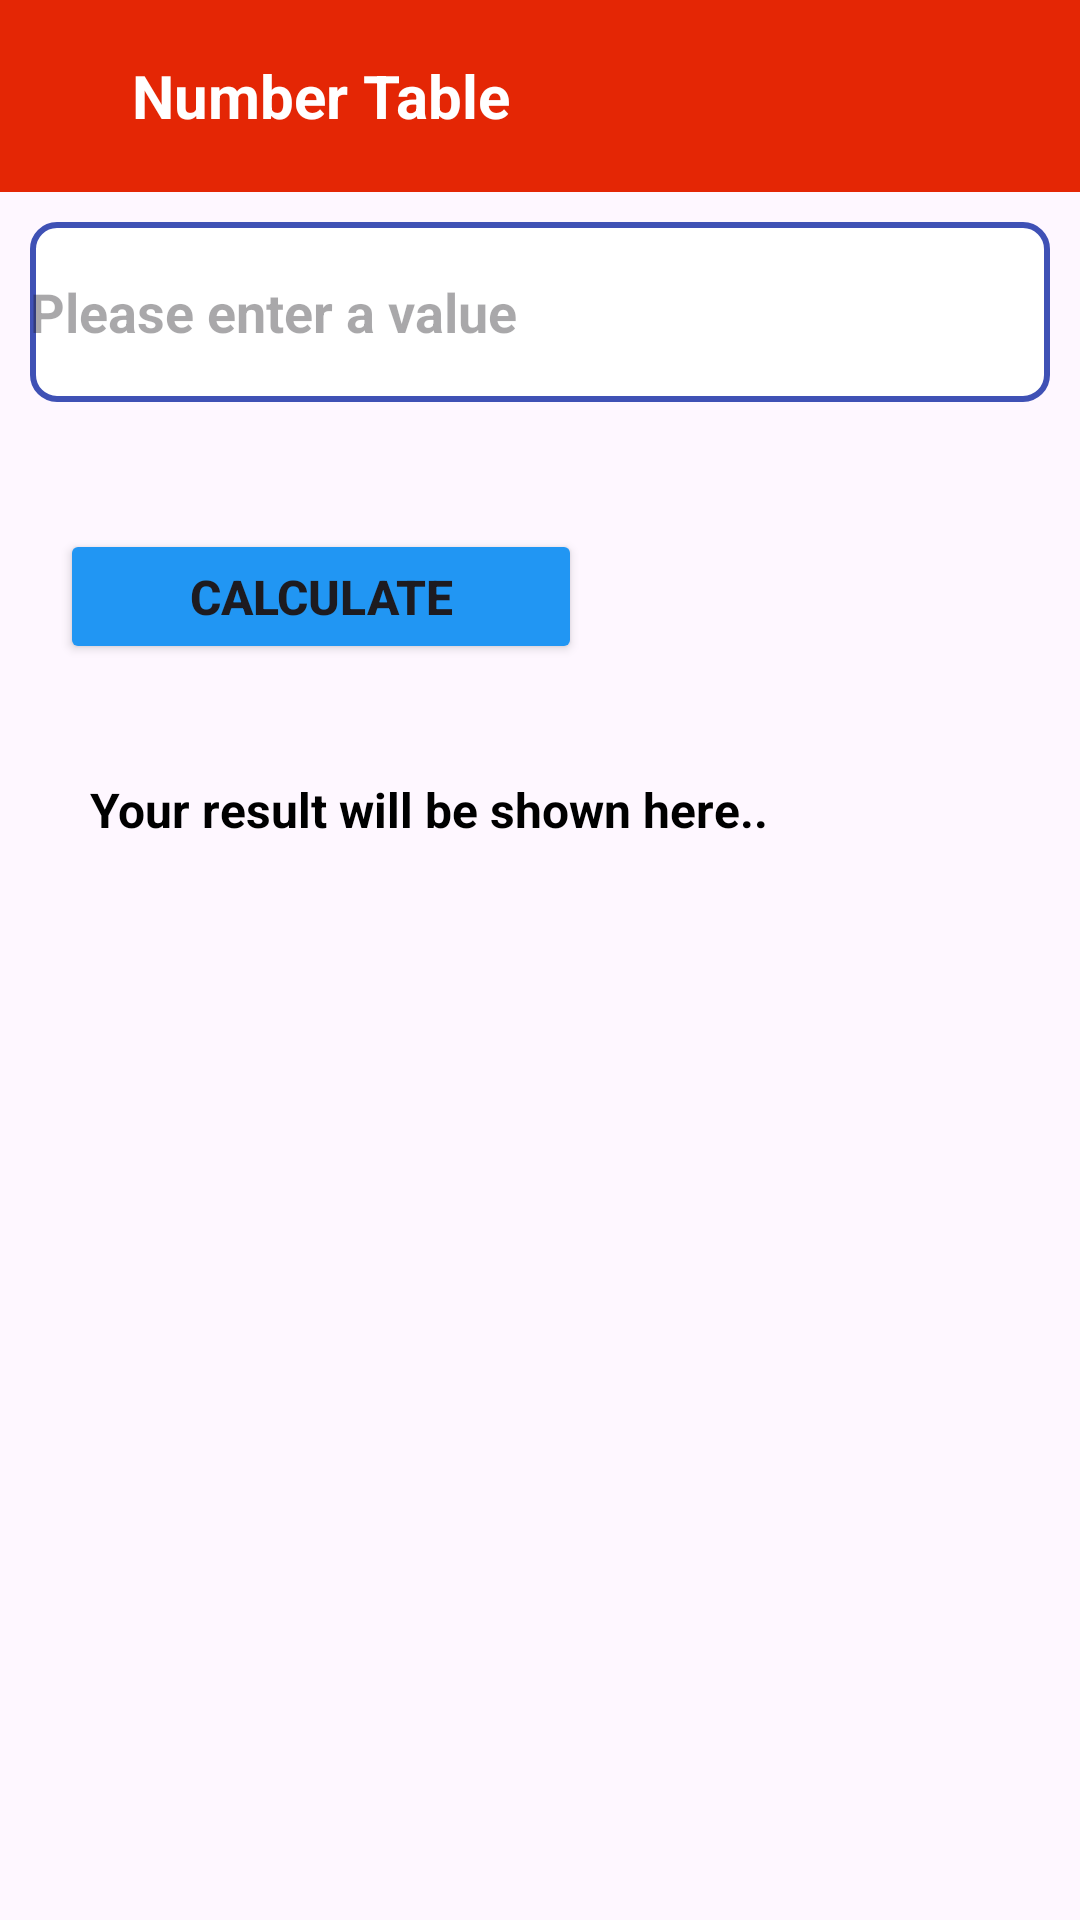

The Android layout XML behind this screen, and the referenced resources:
<!-- AndroidManifest.xml: application theme Theme.HomeWork -->
<!-- res/layout/activity_number_table.xml -->
<LinearLayout xmlns:android="http://schemas.android.com/apk/res/android"
    android:layout_width="match_parent"
    android:layout_height="match_parent"
    xmlns:tools="http://schemas.android.com/tools"
    tools:context=".NumberTable"
    android:orientation="vertical">
    <LinearLayout
        android:layout_width="match_parent"
        android:layout_height="?actionBarSize"
        android:orientation="horizontal"
        android:background="@color/uiColor">

        <ImageView
            android:layout_marginLeft="7dp"
            android:id="@+id/back"
            android:layout_gravity="center"
            android:layout_width="30dp"
            android:layout_height="match_parent"
            android:src="@drawable/arow"
            />
        <TextView
            android:layout_marginLeft="7dp"
            android:layout_gravity="center"
            android:layout_width="match_parent"
            android:layout_height="wrap_content"
            android:textColor="@color/white"
            android:textSize="20sp"
            android:textStyle="bold"
            android:text="Number Table"/>




    </LinearLayout>
    <EditText
        android:layout_width="match_parent"
        android:layout_height="60dp"
        android:hint="Please enter a value"
        android:layout_margin="10dp"
        android:background="@drawable/edittextborder"
        android:textStyle="bold"
        android:id="@+id/edValue"
        android:inputType="number"
        />

    <LinearLayout
        android:layout_width="match_parent"
        android:layout_height="90dp"
        android:layout_marginTop="10dp"
        android:orientation="horizontal"
        android:weightSum="5">

        <Button
            android:id="@+id/btnCalculate"
            android:layout_width="0dp"
            android:layout_height="45dp"
            android:layout_margin="20dp"
            android:backgroundTint="#2196F3"
            android:text="Calculate"
            android:textStyle="bold"
            android:textSize="16dp"
            android:textAlignment="center"
            android:layout_gravity="center"
            android:layout_weight="3"/>

        <ImageView
            android:id="@+id/btnDelete"
            android:layout_width="30dp"
            android:layout_height="40dp"
            android:src="@drawable/baseline_delete_forever_24"
            android:layout_gravity="center_vertical"
            android:layout_weight="2"
            android:clickable="true"
            android:contentDescription="@string/delete_button_description"/>



    </LinearLayout>
    <TextView
        android:layout_width="match_parent"
        android:layout_height="match_parent"
        android:id="@+id/resBox"
        android:textStyle="bold"
        android:layout_marginLeft="30dp"
        android:textColor="@color/black"
        android:textSize="16sp"
        android:layout_marginTop="15dp"
        android:textAlignment="viewStart"
        android:text="Your result will be shown here.."/>
</LinearLayout>
<!-- resources referenced by this layout -->
<resources>
  <color name="black">#FF000000</color>
  <color name="uiColor">#E42605</color>
  <color name="white">#FFFFFFFF</color>
  <!-- drawable edittextborder (drawable) -->
  <shape xmlns:android="http://schemas.android.com/apk/res/android"
      android:shape="rectangle">
      <solid android:color="@android:color/white"/>
      <stroke android:width="2dp" android:color="#3F51B5" /> 
      <corners android:radius="8dp"/>
  
  </shape>
  <string name="delete_button_description">Delete</string>
  <style name="Theme.HomeWork" parent="Base.Theme.HomeWork" />
  <style name="Base.Theme.HomeWork" parent="Theme.Material3.DayNight.NoActionBar">
      
      <item name="colorPrimary">@color/colorPrimary</item>
  </style>
  <color name="colorPrimary">#AD3814</color>
</resources>
